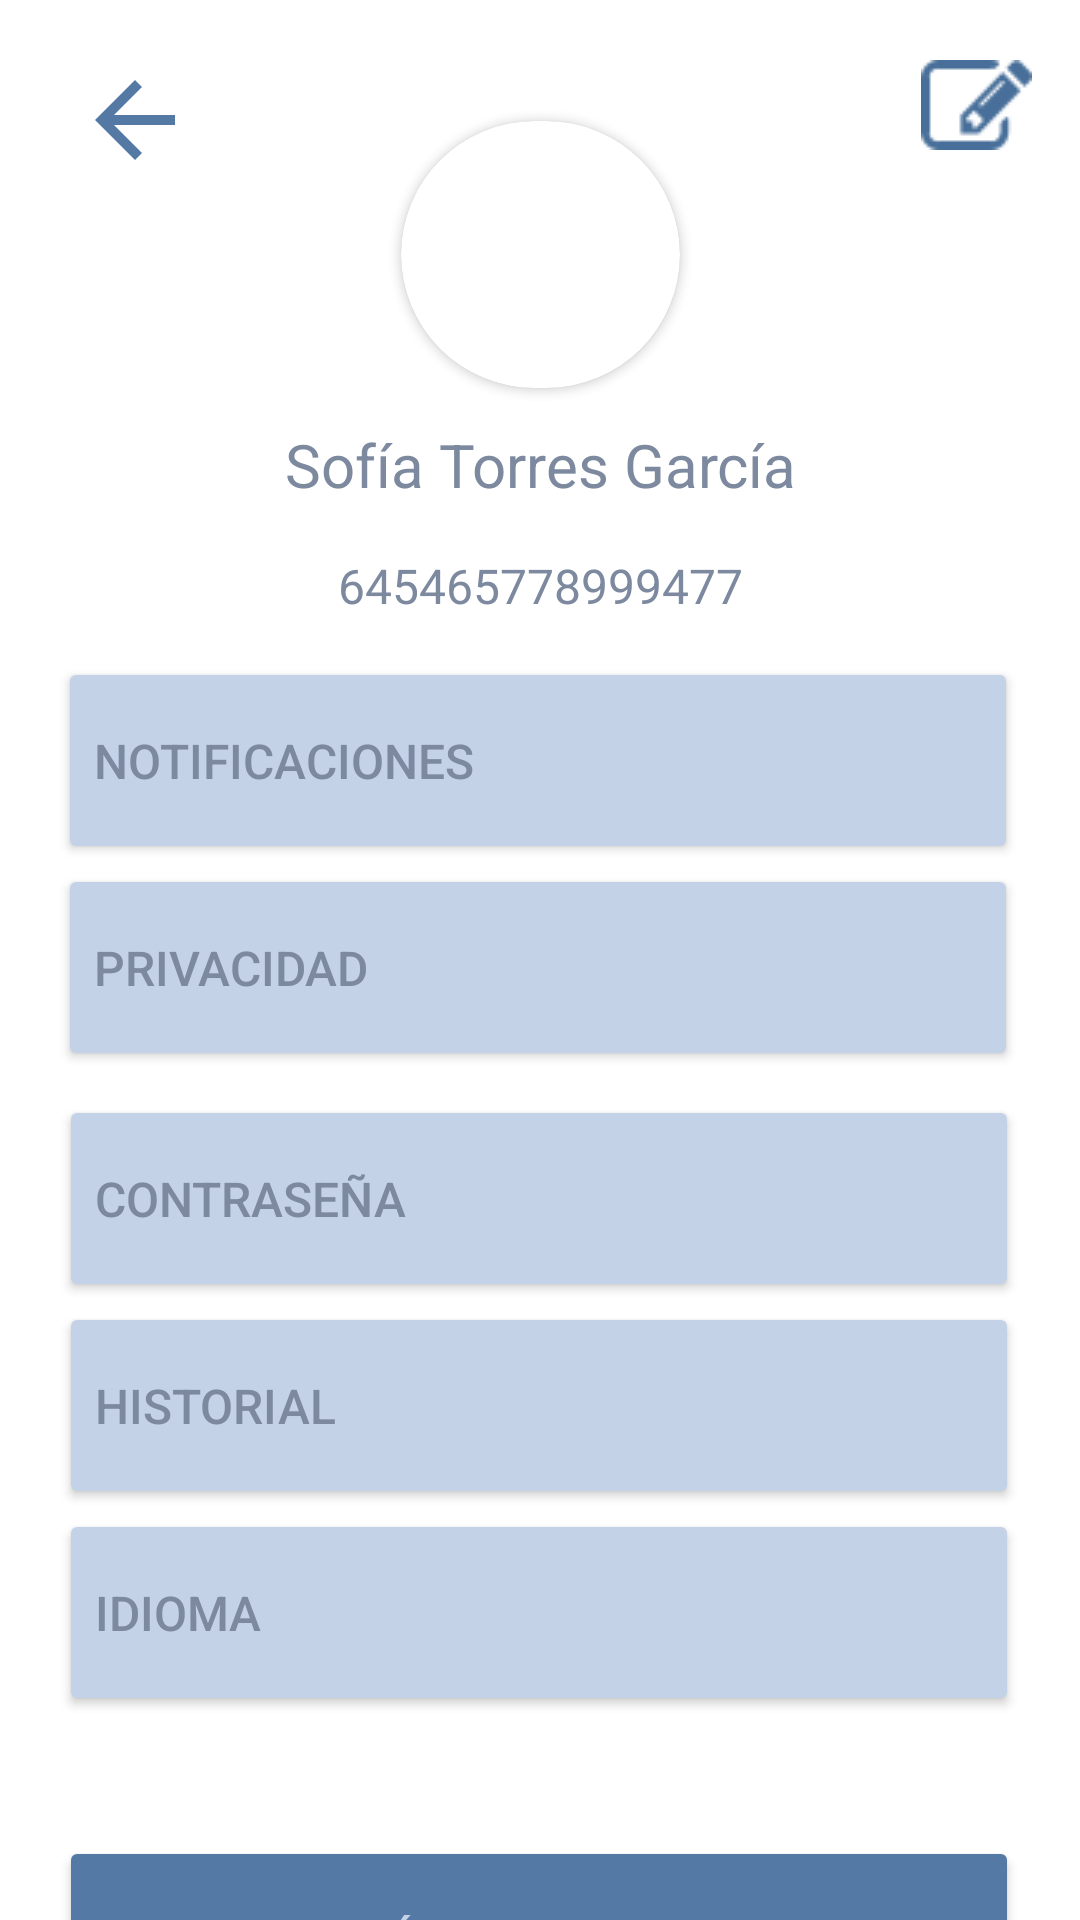

Here is an Android app screen rendered from its layout file. Give the layout XML and the strings, colors and styles it references.
<!-- AndroidManifest.xml: application theme Theme.BiblioTech -->
<!-- res/layout/newperfil.xml -->
<?xml version="1.0" encoding="utf-8"?>
<androidx.constraintlayout.widget.ConstraintLayout xmlns:android="http://schemas.android.com/apk/res/android"
    xmlns:app="http://schemas.android.com/apk/res-auto"
    xmlns:tools="http://schemas.android.com/tools"
    style="@style/general"
    android:layout_width="match_parent"
    android:layout_height="match_parent">

    <ImageView
        android:id="@+id/imageView24"
        android:layout_width="0dp"
        android:layout_height="250dp"
        android:background="@drawable/paginacarga"
        app:layout_constraintEnd_toEndOf="parent"
        app:layout_constraintHorizontal_bias="0.0"
        app:layout_constraintStart_toStartOf="parent"
        app:layout_constraintTop_toTopOf="parent" />

    <androidx.cardview.widget.CardView
        android:id="@+id/cardView5"
        android:layout_width="93dp"
        android:layout_height="89dp"
        app:cardCornerRadius="200dp"
        app:layout_constraintBottom_toBottomOf="@+id/imageView24"
        app:layout_constraintEnd_toEndOf="@+id/imageView24"
        app:layout_constraintStart_toStartOf="parent"
        app:layout_constraintTop_toTopOf="@+id/imageView24"
        app:layout_constraintVertical_bias="0.25">

        <ImageView
            android:id="@+id/img_user"
            android:layout_width="match_parent"
            android:layout_height="match_parent"
            android:elevation="2dp" />
    </androidx.cardview.widget.CardView>

    <TextView
        android:id="@+id/user_name"
        android:layout_width="wrap_content"
        android:layout_height="wrap_content"
        android:layout_marginTop="12dp"
        android:text="Sofía Torres García"
        android:textColor="@color/gris2"
        android:textSize="20sp"
        app:layout_constraintEnd_toEndOf="@+id/imageView24"
        app:layout_constraintStart_toStartOf="@+id/imageView24"
        app:layout_constraintTop_toBottomOf="@+id/cardView5" />

    <TextView
        android:id="@+id/user_id"
        android:layout_width="wrap_content"
        android:layout_height="wrap_content"
        android:layout_marginTop="16dp"
        android:text="645465778999477"
        android:textColor="@color/gris2"
        android:textSize="16sp"
        app:layout_constraintEnd_toEndOf="parent"
        app:layout_constraintStart_toStartOf="parent"
        app:layout_constraintTop_toBottomOf="@+id/user_name" />

    <Button
        android:id="@+id/btn_prf_hist"
        style="@style/botones"
        android:layout_width="320dp"
        android:layout_height="69dp"
        android:elevation="10dp"
        android:text="@string/Historial"
        android:textAlignment="viewStart"
        android:textColor="@color/gris2"
        android:textSize="16sp"
        app:cornerRadius="12dp"
        app:icon="?attr/actionModePasteDrawable"
        app:iconPadding="16dp"
        app:iconTint="@color/gris2"
        app:layout_constraintEnd_toEndOf="@+id/btn_prf_contrasena"
        app:layout_constraintHorizontal_bias="0.522"
        app:layout_constraintStart_toStartOf="@+id/btn_prf_contrasena"
        app:layout_constraintTop_toBottomOf="@+id/btn_prf_contrasena" />

    <Button
        android:id="@+id/btn_prf_idioma"
        style="@style/botones"
        android:layout_width="320dp"
        android:layout_height="69dp"
        android:elevation="10dp"
        android:text="@string/Idioma"
        android:textAlignment="viewStart"
        android:textColor="@color/gris2"
        android:textSize="16sp"
        app:cornerRadius="12dp"
        app:icon="@android:drawable/stat_notify_chat"
        app:iconPadding="16dp"
        app:iconTint="@color/gris2"
        app:layout_constraintEnd_toEndOf="@+id/btn_prf_contrasena"
        app:layout_constraintHorizontal_bias="0.0"
        app:layout_constraintStart_toStartOf="@+id/btn_prf_contrasena"
        app:layout_constraintTop_toBottomOf="@+id/btn_prf_hist" />

    <Button
        android:id="@+id/btn_prf_cerrarsesi"
        style="@style/botoncerrarsesion"
        android:layout_width="320dp"
        android:layout_height="69dp"
        android:layout_marginTop="40dp"
        android:elevation="10dp"
        android:text="@string/Cerrar_sesion"
        android:textAlignment="viewStart"
        android:textSize="16sp"
        app:cornerRadius="12dp"
        app:icon="@android:drawable/ic_menu_revert"
        app:iconPadding="16dp"
        app:iconTint="#FF688DB9"
        app:layout_constraintEnd_toEndOf="@+id/btn_prf_contrasena"
        app:layout_constraintHorizontal_bias="0.0"
        app:layout_constraintStart_toStartOf="@+id/btn_prf_contrasena"
        app:layout_constraintTop_toBottomOf="@+id/btn_prf_idioma" />

    <Button
        android:id="@+id/btn_prf_priv"
        style="@style/botones"
        android:layout_width="320dp"
        android:layout_height="69dp"
        android:elevation="10dp"
        android:text="@string/Privacidad"
        android:textAlignment="viewStart"
        android:textColor="@color/gris2"
        android:textSize="16sp"
        app:cornerRadius="12dp"
        app:icon="@android:drawable/ic_menu_view"
        app:iconPadding="16dp"
        app:iconSize="18dp"
        app:iconTint="@color/gris2"
        app:iconTintMode="src_in"
        app:layout_constraintEnd_toEndOf="@+id/btn_prf_notis"
        app:layout_constraintHorizontal_bias="1.0"
        app:layout_constraintStart_toStartOf="@+id/btn_prf_notis"
        app:layout_constraintTop_toBottomOf="@+id/btn_prf_notis" />

    <Button
        android:id="@+id/btn_prf_contrasena"
        style="@style/botones"
        android:layout_width="320dp"
        android:layout_height="69dp"
        android:layout_marginTop="8dp"
        android:elevation="10dp"
        android:text="@string/Contrasena"
        android:textAlignment="viewStart"
        android:textColor="@color/gris2"
        android:textSize="16sp"
        app:cornerRadius="12dp"
        app:icon="@android:drawable/ic_lock_idle_lock"
        app:iconPadding="16dp"
        app:iconTint="@color/gris2"
        app:layout_constraintEnd_toEndOf="parent"
        app:layout_constraintHorizontal_bias="0.494"
        app:layout_constraintStart_toStartOf="parent"
        app:layout_constraintTop_toBottomOf="@+id/btn_prf_priv" />

    <Button
        android:id="@+id/btn_prf_notis"
        style="@style/botones"
        android:layout_width="320dp"
        android:layout_height="69dp"
        android:layout_marginTop="13dp"
        android:backgroundTintMode="src_atop"
        android:elegantTextHeight="false"
        android:elevation="2dp"
        android:text="@string/Notificaciones"
        android:textAlignment="viewStart"
        android:textColor="@color/gris2"
        android:textColorHint="@color/gris"
        android:textSize="16sp"
        app:cornerRadius="12dp"
        app:icon="@android:drawable/ic_popup_reminder"
        app:iconPadding="16dp"
        app:iconTint="@color/gris2"
        app:layout_constraintEnd_toEndOf="parent"
        app:layout_constraintHorizontal_bias="0.483"
        app:layout_constraintStart_toStartOf="parent"
        app:layout_constraintTop_toBottomOf="@+id/user_id" />

    <ImageView
        android:id="@+id/atras3"
        android:layout_width="50dp"
        android:layout_height="40dp"
        android:layout_marginStart="20dp"
        android:layout_marginTop="20dp"
        android:onClick="atras"
        android:tint="@color/G8"
        app:layout_constraintStart_toStartOf="parent"
        app:layout_constraintTop_toTopOf="parent"
        app:srcCompat="?attr/actionModeCloseDrawable" />

    <ImageView
        android:id="@+id/editar2"
        android:layout_width="wrap_content"
        android:layout_height="wrap_content"
        android:layout_marginEnd="16dp"
        app:layout_constraintEnd_toEndOf="parent"
        app:layout_constraintTop_toTopOf="@+id/atras3"
        app:srcCompat="@drawable/editar" />

</androidx.constraintlayout.widget.ConstraintLayout>
<!-- resources referenced by this layout -->
<resources>
  <color name="G8">#5379a4</color>
  <color name="gris"> #f2f2f2</color>
  <color name="gris2"> #7d899f</color>
  <!-- drawable editar: png bitmap (drawable, 1679 bytes) -->
  <string name="Cerrar_sesion">Cerrar Sesión</string>
  <string name="Contrasena">Contraseña</string>
  <string name="Historial">Historial</string>
  <string name="Idioma">Idioma</string>
  <string name="Notificaciones">Notificaciones</string>
  <string name="Privacidad">Privacidad</string>
  <style name="botoncerrarsesion">
          <item name="android:backgroundTint">@color/G8</item>
          <item name="android:textColor">@color/G2</item>
      </style>
  <style name="botones">
          <item name="android:backgroundTint">@color/G2</item>
          <item name="android:textColor">@color/gris2</item>
      </style>
  <style name="general">
          <item name="android:backgroundTint">@color/G6</item>
      </style>
  <style name="Theme.BiblioTech" parent="Base.Theme.BiblioTech" />
  <color name="G2">#c4d2e7</color>
  <color name="G6">#688db9</color>
  <style name="Base.Theme.BiblioTech" parent="Theme.Material3.DayNight.NoActionBar">
          
          
          <item name="android:colorBackground">@color/claroFondo</item>
      </style>
  <color name="claroFondo">#FFFFFFFF</color>
</resources>
